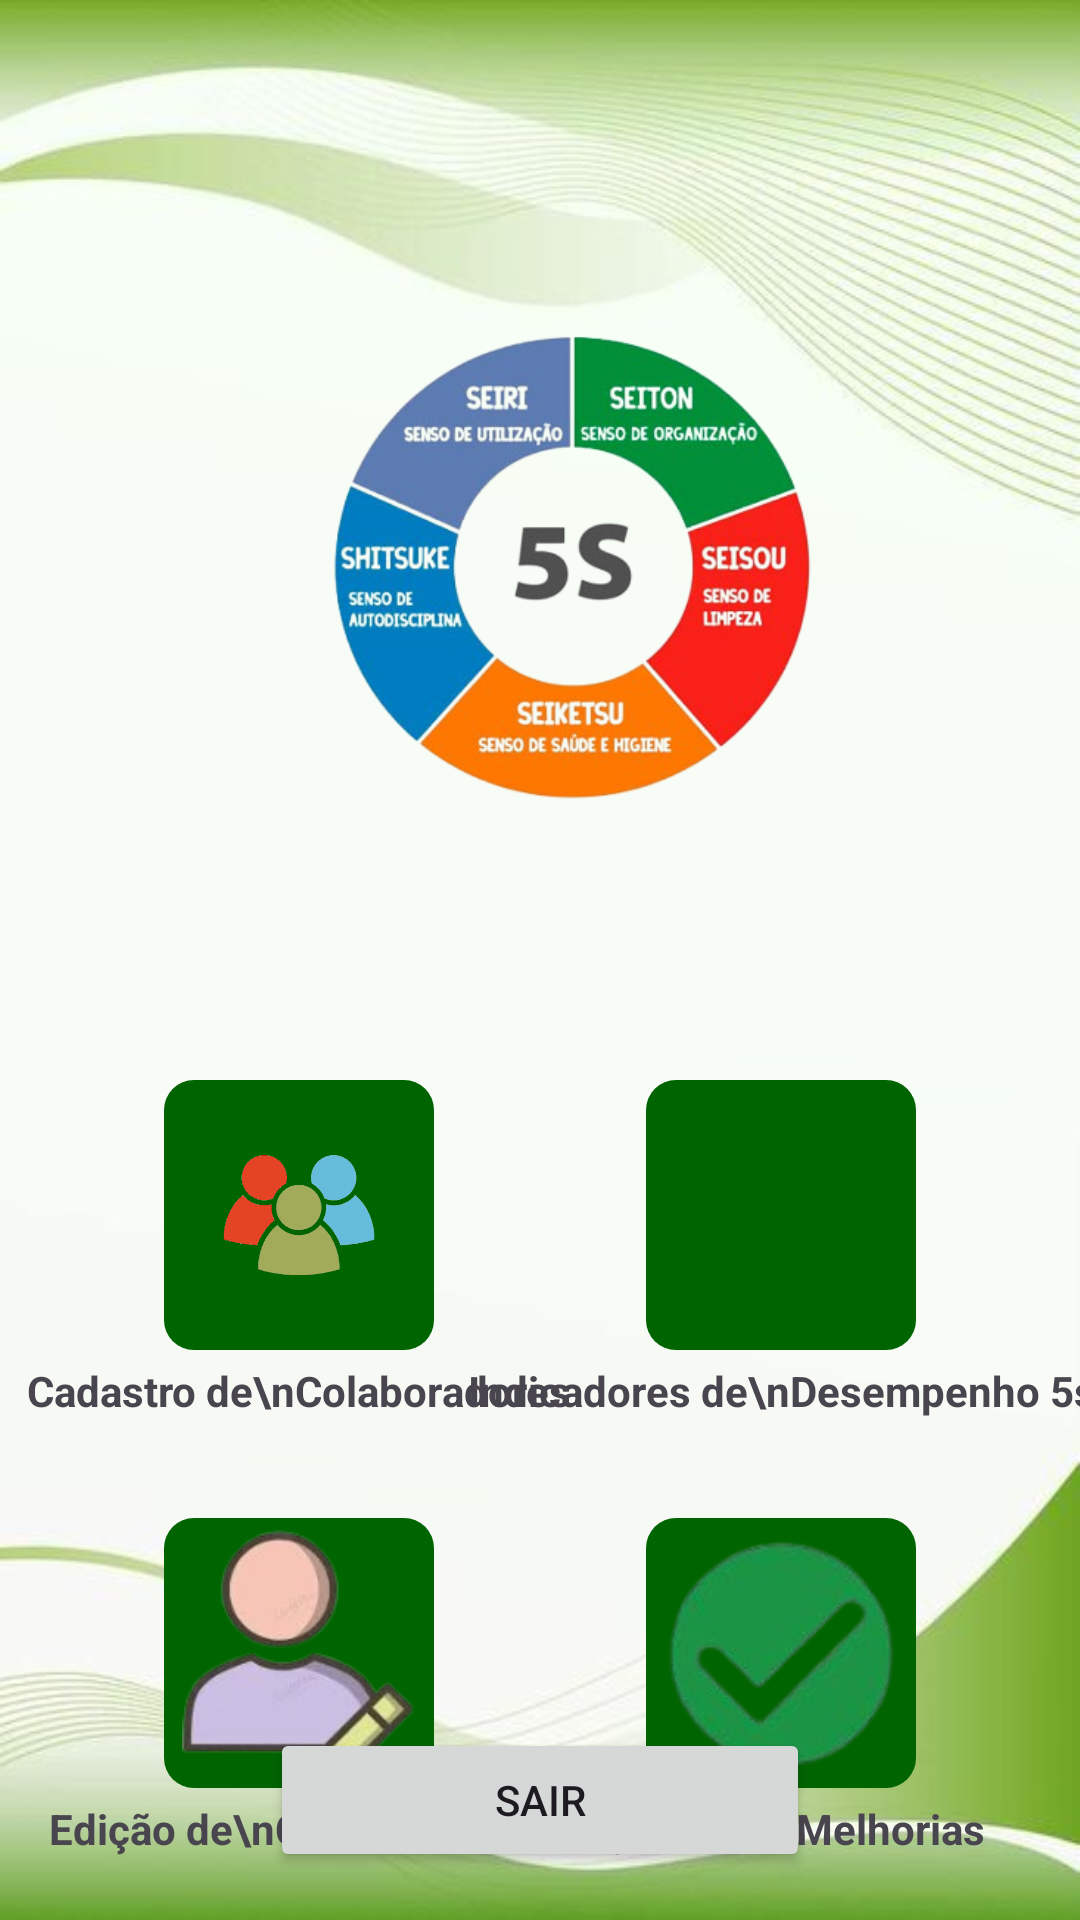

Android layout source for this screen:
<!-- AndroidManifest.xml: application theme Theme._5s -->
<!-- res/layout/activity_gestor_main.xml -->
<?xml version="1.0" encoding="utf-8"?>
<androidx.constraintlayout.widget.ConstraintLayout xmlns:android="http://schemas.android.com/apk/res/android"
    xmlns:app="http://schemas.android.com/apk/res-auto"
    xmlns:tools="http://schemas.android.com/tools"
    android:id="@+id/main"
    android:layout_width="match_parent"
    android:layout_height="match_parent"
    android:background="@drawable/fundo"
    tools:context=".Gestor_Main">

    
    <ImageView
        android:id="@+id/imageView"
        android:layout_width="match_parent"
        android:layout_height="wrap_content"
        android:src="@drawable/logo_inicio"
        android:layout_marginTop="20dp"
        app:layout_constraintTop_toTopOf="parent"
        app:layout_constraintStart_toStartOf="parent"
        app:layout_constraintEnd_toEndOf="parent" />

    
    <ImageView
        android:id="@+id/cadastro_colab"
        android:layout_width="90dp"
        android:layout_height="90dp"
        android:layout_marginEnd="8dp"
        android:background="@drawable/button_bg"
        android:src="@drawable/account"
        app:layout_constraintTop_toBottomOf="@id/imageView"
        app:layout_constraintStart_toStartOf="parent"
        app:layout_constraintEnd_toStartOf="@id/desempenho"/>

    
    <TextView
        android:layout_width="wrap_content"
        android:layout_height="wrap_content"
        android:text="Cadastro de\nColaboradores"
        android:textSize="14sp"
        android:layout_marginTop="4dp"
        android:textStyle="bold"
        android:gravity="center"
        app:layout_constraintTop_toBottomOf="@id/cadastro_colab"
        app:layout_constraintStart_toStartOf="@id/cadastro_colab"
        app:layout_constraintEnd_toEndOf="@id/cadastro_colab"/>

    
    <ImageView
        android:id="@+id/desempenho"
        android:layout_width="90dp"
        android:layout_height="90dp"
        android:layout_marginStart="8dp"
        android:background="@drawable/button_bg"
        android:src="@drawable/graphic"
        app:layout_constraintTop_toBottomOf="@id/imageView"
        app:layout_constraintStart_toEndOf="@id/cadastro_colab"
        app:layout_constraintEnd_toEndOf="parent"/>

    
    <TextView
        android:layout_width="wrap_content"
        android:layout_height="wrap_content"
        android:text="Indicadores de\nDesempenho 5s"
        android:textSize="14sp"
        android:textStyle="bold"
        android:layout_marginTop="4dp"
        android:gravity="center"
        app:layout_constraintTop_toBottomOf="@id/desempenho"
        app:layout_constraintStart_toStartOf="@id/desempenho"
        app:layout_constraintEnd_toEndOf="@id/desempenho"/>

    
    <ImageView
        android:id="@+id/edt_colab"
        android:layout_width="90dp"
        android:layout_height="90dp"
        android:layout_marginEnd="8dp"
        android:background="@drawable/button_bg"

        android:src="@drawable/profile_edit"
        app:layout_constraintTop_toBottomOf="@id/cadastro_colab"
        app:layout_constraintStart_toStartOf="parent"
        app:layout_constraintEnd_toStartOf="@id/melhorias"
        android:layout_marginTop="56dp"/>

    
    <TextView
        android:layout_width="wrap_content"
        android:layout_height="wrap_content"
        android:text="Edição de\nColaboradores"
        android:gravity="center"
        android:textStyle="bold"
        android:textSize="14sp"
        android:layout_marginTop="4dp"
        app:layout_constraintTop_toBottomOf="@id/edt_colab"
        app:layout_constraintStart_toStartOf="@id/edt_colab"
        app:layout_constraintEnd_toEndOf="@id/edt_colab"/>

    
    <ImageView
        android:id="@+id/melhorias"
        android:layout_width="90dp"
        android:layout_height="90dp"
        android:layout_marginStart="8dp"
        android:background="@drawable/button_bg"
        android:src="@drawable/check"
        app:layout_constraintTop_toBottomOf="@id/desempenho"
        app:layout_constraintStart_toEndOf="@id/edt_colab"
        app:layout_constraintEnd_toEndOf="parent"
        android:layout_marginTop="56dp"/>

    
    <TextView
        android:layout_width="wrap_content"
        android:layout_height="wrap_content"
        android:gravity="center"
        android:textStyle="bold"
        android:text="Ações\nde Melhorias"
        android:textSize="14sp"
        android:layout_marginTop="4dp"
        app:layout_constraintTop_toBottomOf="@id/melhorias"
        app:layout_constraintStart_toStartOf="@id/melhorias"
        app:layout_constraintEnd_toEndOf="@id/melhorias"/>

    <Button
        android:id="@+id/btn_sair_gestor"
        android:layout_width="180dp"
        android:layout_height="wrap_content"
        android:text="Sair"
        android:layout_marginTop="200dp"
        app:layout_constraintBottom_toBottomOf="parent"
        app:layout_constraintEnd_toEndOf="parent"
        app:layout_constraintStart_toStartOf="parent"
        app:layout_constraintTop_toBottomOf="@+id/imageView" />


</androidx.constraintlayout.widget.ConstraintLayout>
<!-- resources referenced by this layout -->
<resources>
  <!-- drawable account: png bitmap (drawable, 70189 bytes) -->
  <!-- drawable button_bg (drawable) -->
  <?xml version="1.0" encoding="utf-8"?>
  <shape xmlns:android="http://schemas.android.com/apk/res/android">
  
      <solid
          android:color="#006400" />
  
      <corners
          android:radius="10dp" />
  
  </shape>
  <!-- drawable check: png bitmap (drawable, 20294 bytes) -->
  <!-- drawable fundo: jpg bitmap (drawable, 22592 bytes) -->
  <!-- drawable logo_inicio: png bitmap (drawable, 148516 bytes) -->
  <!-- drawable profile_edit: png bitmap (drawable, 22041 bytes) -->
  <style name="Theme._5s" parent="Base.Theme._5s" />
  <style name="Base.Theme._5s" parent="Theme.Material3.DayNight.NoActionBar">
          
          
  
          <item name="colorPrimary">@color/colorPrimary</item>
      </style>
  <color name="colorPrimary">#006400</color>
</resources>
